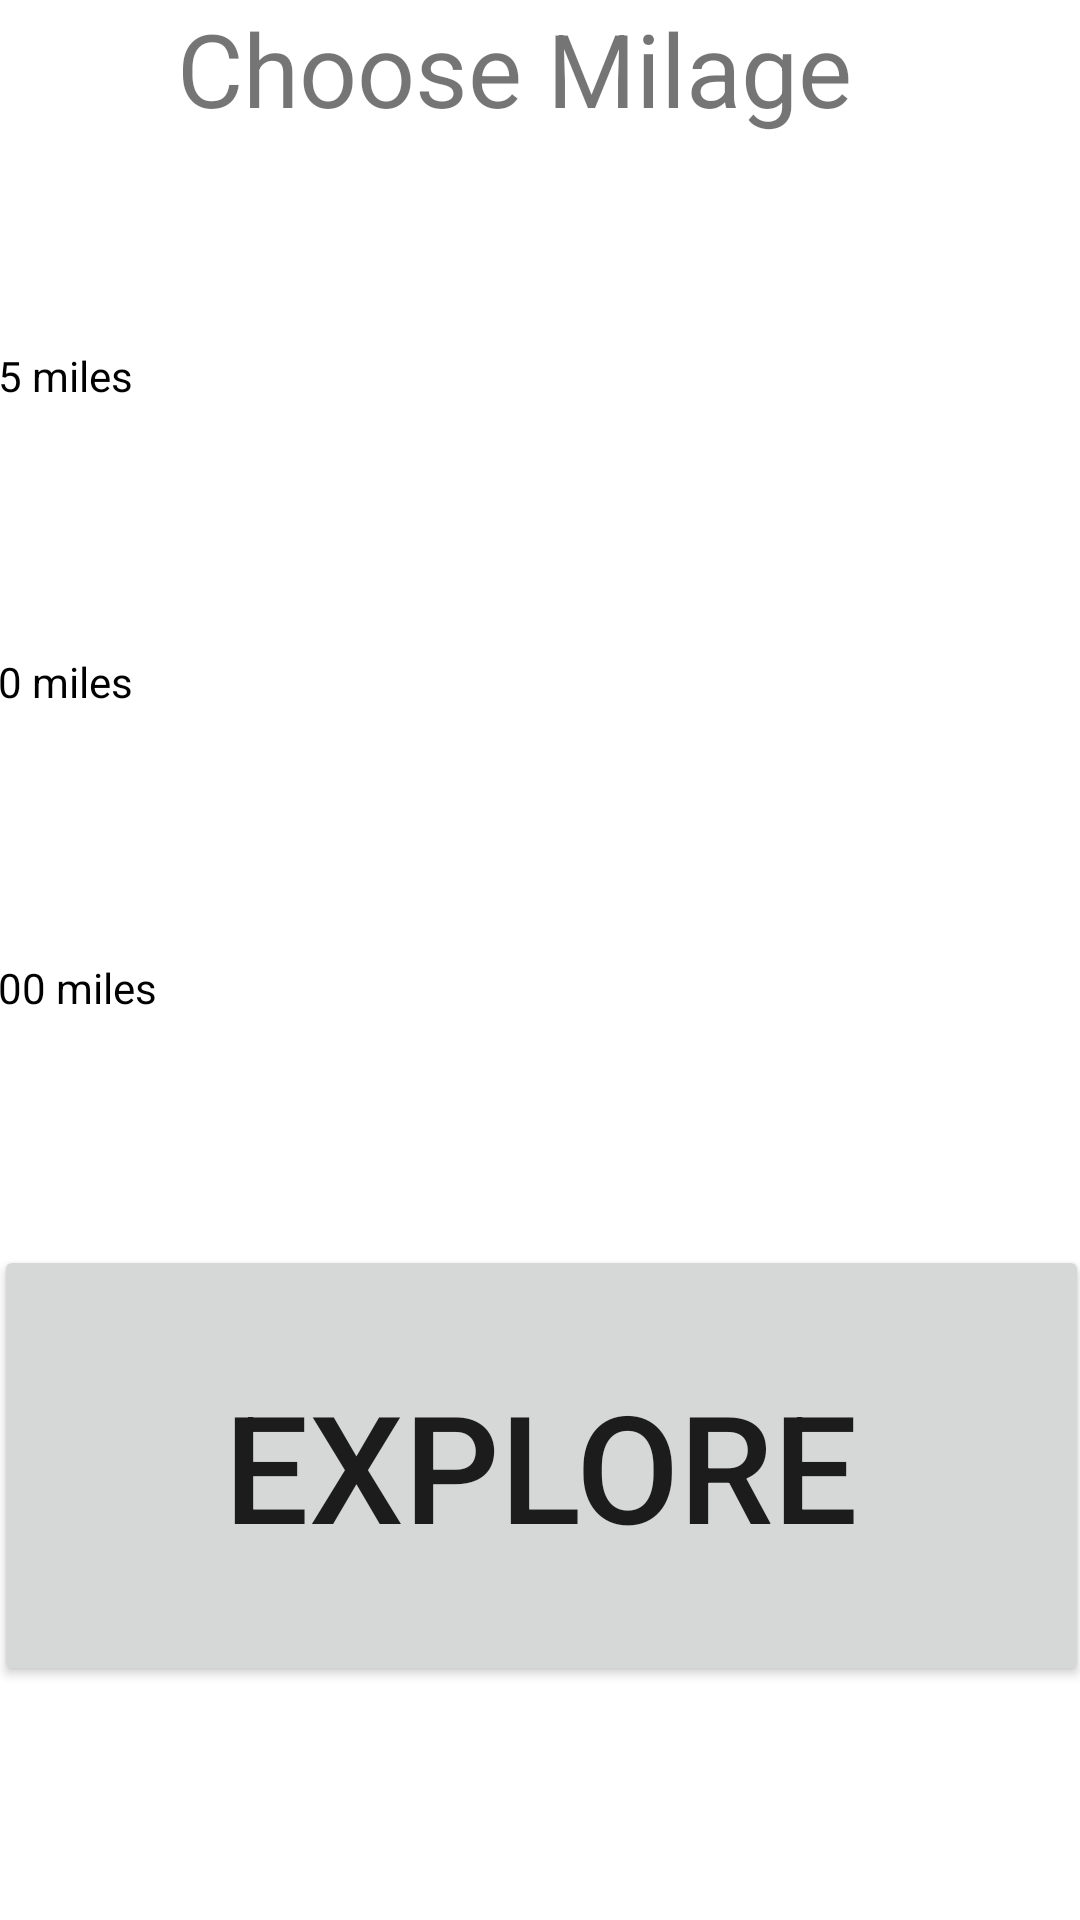

Layout XML and referenced resources for this Android screen:
<!-- AndroidManifest.xml: application theme Theme.Archives -->
<!-- res/layout/stories_near_me.xml -->
<?xml version="1.0" encoding="utf-8"?>

<androidx.constraintlayout.widget.ConstraintLayout xmlns:android="http://schemas.android.com/apk/res/android"
    xmlns:app="http://schemas.android.com/apk/res-auto"
    xmlns:tools="http://schemas.android.com/tools"
    android:layout_width="match_parent"
    android:layout_height="match_parent">

    <Button
        android:id="@+id/geo_button"
        android:layout_width="365dp"
        android:layout_height="147dp"
        android:text="@string/explore"
        android:textSize="50sp"
        app:layout_constraintBottom_toBottomOf="parent"
        app:layout_constraintEnd_toEndOf="parent"
        app:layout_constraintHorizontal_bias="0.502"
        app:layout_constraintStart_toStartOf="parent"
        app:layout_constraintTop_toTopOf="parent"
        app:layout_constraintVertical_bias="0.842" />

    <RadioGroup
        android:id="@+id/milage_buttons"
        android:layout_width="442dp"
        android:layout_height="292dp"
        app:layout_constraintBottom_toTopOf="@+id/geo_button"
        app:layout_constraintEnd_toEndOf="parent"
        app:layout_constraintStart_toStartOf="parent"
        app:layout_constraintTop_toTopOf="parent"
        app:layout_constraintVertical_bias="0.605">

        <RadioButton
            android:id="@+id/twenty_five"
            android:layout_width="match_parent"
            android:layout_height="102dp"
            android:text="@string/_25_miles" />

        <RadioButton
            android:id="@+id/fifty_miles"
            android:layout_width="match_parent"
            android:layout_height="102dp"
            android:text="@string/_50_miles" />

        <RadioButton
            android:id="@+id/hundred_miles"
            android:layout_width="match_parent"
            android:layout_height="102dp"
            android:text="@string/_100_miles" />
    </RadioGroup>

    <TextView
        android:id="@+id/textView"
        android:layout_width="242dp"
        android:layout_height="74dp"
        android:text="@string/choose_milage"
        android:textSize="34sp"
        app:layout_constraintBottom_toTopOf="@+id/milage_buttons"
        app:layout_constraintEnd_toEndOf="parent"
        app:layout_constraintStart_toStartOf="parent"
        app:layout_constraintTop_toTopOf="parent"
        app:layout_constraintVertical_bias="0.223" />
</androidx.constraintlayout.widget.ConstraintLayout>
<!-- resources referenced by this layout -->
<resources>
  <string name="_100_miles">100 miles</string>
  <string name="_25_miles">25 miles</string>
  <string name="_50_miles">50 miles</string>
  <string name="choose_milage">Choose Milage</string>
  <string name="explore">Explore</string>
  <style name="Theme.Archives" parent="Theme.MaterialComponents.DayNight.DarkActionBar">
          
          <item name="colorPrimary">@color/purple_500</item>
          <item name="colorPrimaryVariant">@color/purple_700</item>
          <item name="colorOnPrimary">@color/white</item>
          
          <item name="colorSecondary">@color/teal_200</item>
          <item name="colorSecondaryVariant">@color/teal_700</item>
          <item name="colorOnSecondary">@color/black</item>
          
          <item name="android:statusBarColor" tools:targetApi="l">?attr/colorPrimaryVariant</item>
          
      </style>
  <!-- not gathered from this repository: default colours our renderer supplied (Android Studio template values) -->
  <color name="purple_500">#FF6200EE</color>
  <color name="purple_700">#FF3700B3</color>
  <color name="teal_200">#FF03DAC5</color>
  <color name="teal_700">#FF018786</color>
  <color name="black">#FF000000</color>
  <color name="white">#FFFFFFFF</color>
</resources>
